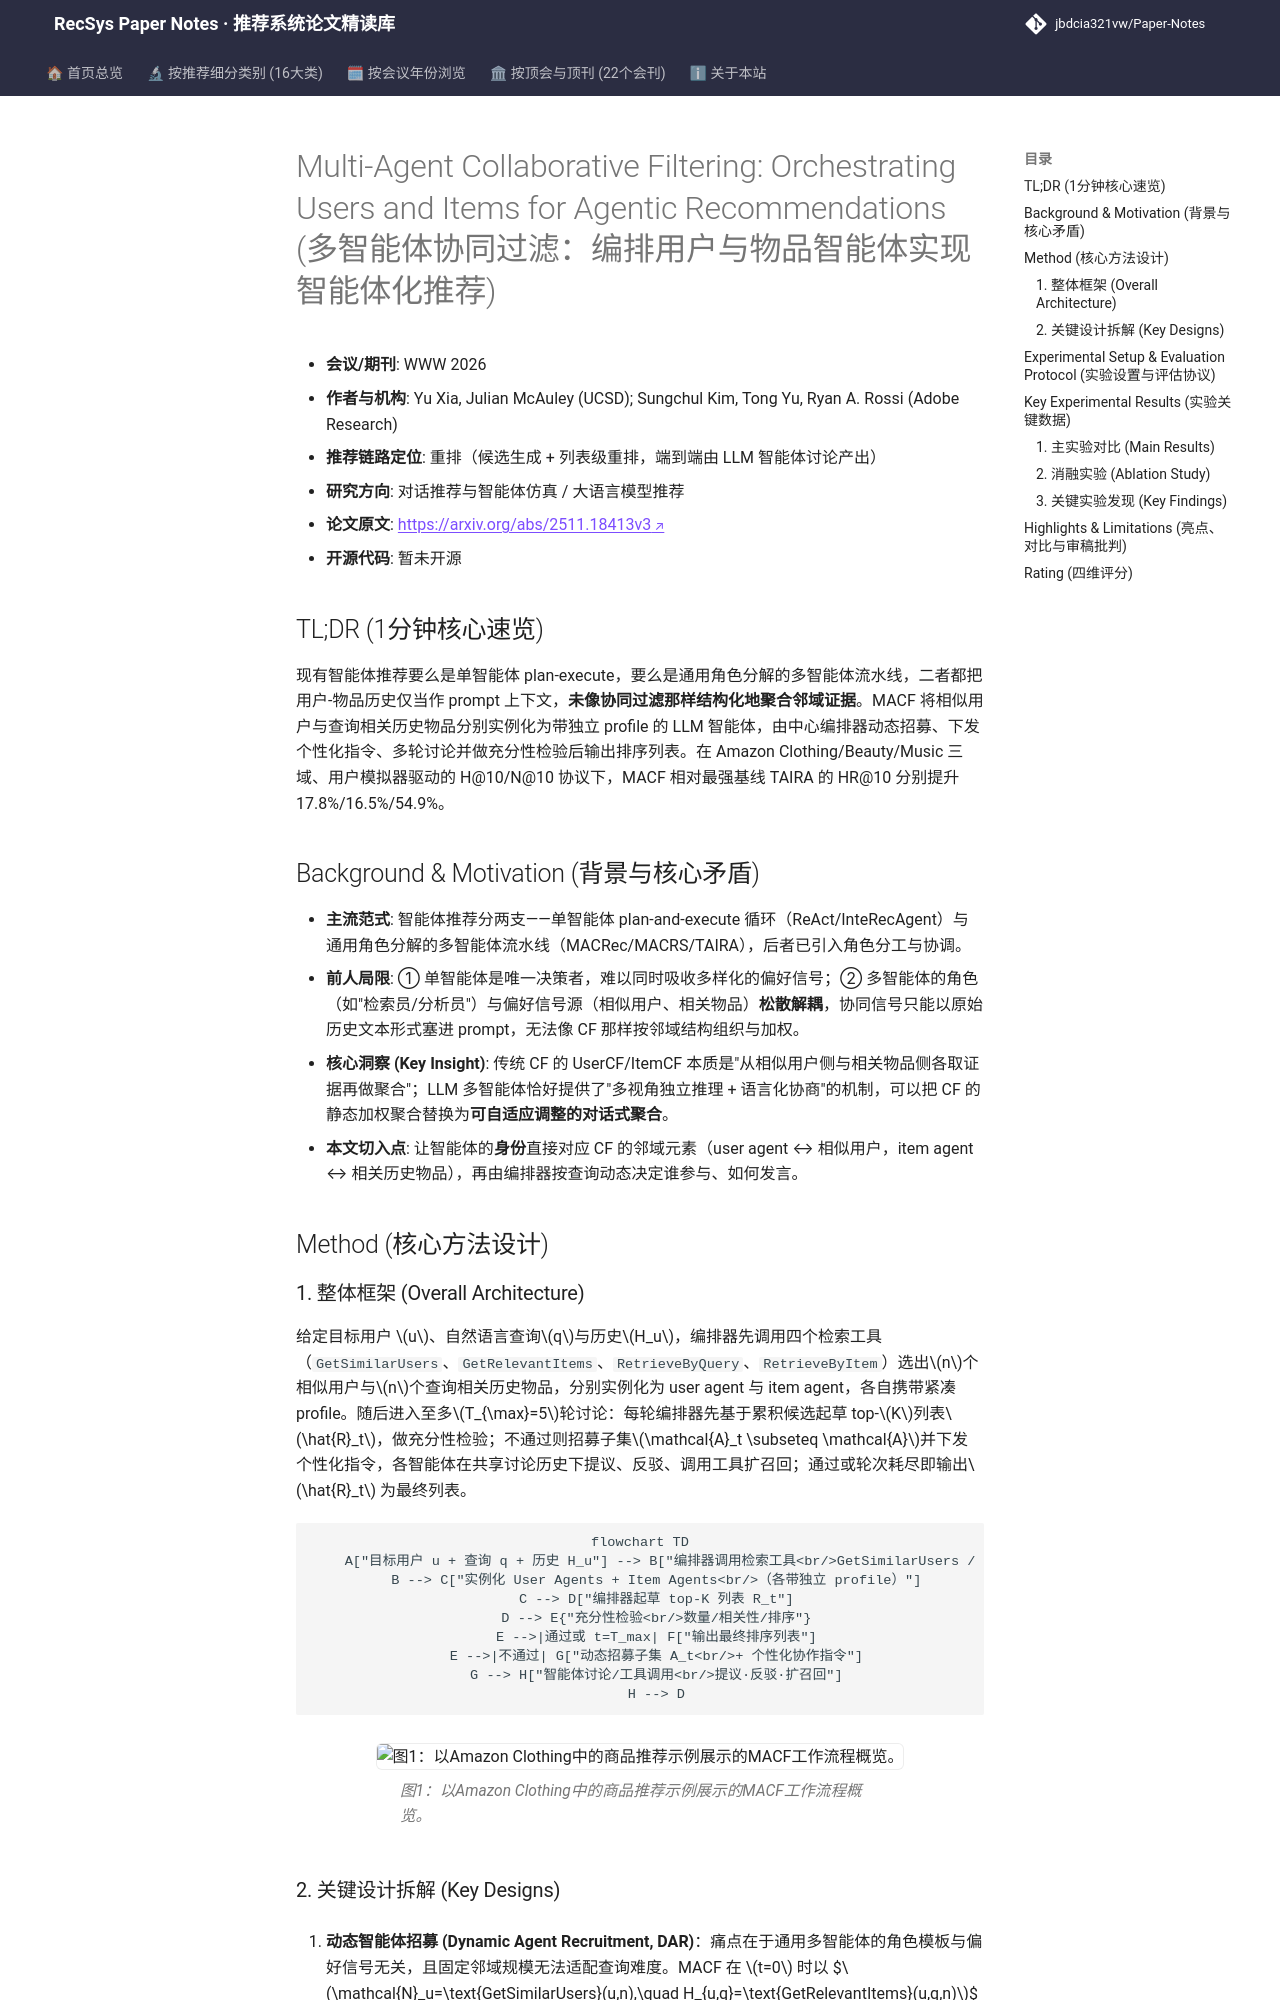

repository: jbdcia321vw/Paper-Notes · page: venues/WWW/2026/agent_conversational_rec/multi_agent_collaborative_filtering_orchestrating_users_and_items_for_agent/index.html · generator: mkdocs

---
title: "[Paper Note] Multi-Agent Collaborative Filtering: Orchestrating Users and Items for Agentic Recommendations"
description: "[WWW 2026][对话推荐与智能体仿真] 将相似用户与相关物品实例化为LLM智能体，由中心编排器动态招募并下发个性化指令，多轮讨论聚合协同信号，三域HR@10最高提升17.9%。"
tags:
  - WWW 2026
  - 对话推荐与智能体仿真
  - 重排
  - LLM多智能体协作
  - 动态编排
  - 协同过滤
date: 2026-11-12
venue: WWW
year: 2026
paper_url: "https://arxiv.org/abs/2511.18413"
code_url: ""
categories:
  - agent_conversational_rec
  - llm_rec
---

# Multi-Agent Collaborative Filtering: Orchestrating Users and Items for Agentic Recommendations (多智能体协同过滤：编排用户与物品智能体实现智能体化推荐)

- **会议/期刊**: WWW 2026
- **作者与机构**: Yu Xia, Julian McAuley (UCSD); Sungchul Kim, Tong Yu, Ryan A. Rossi (Adobe Research)
- **推荐链路定位**: 重排（候选生成 + 列表级重排，端到端由 LLM 智能体讨论产出）
- **研究方向**: 对话推荐与智能体仿真 / 大语言模型推荐
- **论文原文**: [https://arxiv.org/abs/2511.18413v3](https://arxiv.org/abs/2511.18413v3)
- **开源代码**: 暂未开源

## TL;DR (1分钟核心速览)

现有智能体推荐要么是单智能体 plan-execute，要么是通用角色分解的多智能体流水线，二者都把用户-物品历史仅当作 prompt 上下文，**未像协同过滤那样结构化地聚合邻域证据**。MACF 将相似用户与查询相关历史物品分别实例化为带独立 profile 的 LLM 智能体，由中心编排器动态招募、下发个性化指令、多轮讨论并做充分性检验后输出排序列表。在 Amazon Clothing/Beauty/Music 三域、用户模拟器驱动的 H@10/N@10 协议下，MACF 相对最强基线 TAIRA 的 HR@10 分别提升 17.8%/16.5%/54.9%。

## Background & Motivation (背景与核心矛盾)

- **主流范式**: 智能体推荐分两支——单智能体 plan-and-execute 循环（ReAct/InteRecAgent）与通用角色分解的多智能体流水线（MACRec/MACRS/TAIRA），后者已引入角色分工与协调。
- **前人局限**: ① 单智能体是唯一决策者，难以同时吸收多样化的偏好信号；② 多智能体的角色（如"检索员/分析员"）与偏好信号源（相似用户、相关物品）**松散解耦**，协同信号只能以原始历史文本形式塞进 prompt，无法像 CF 那样按邻域结构组织与加权。
- **核心洞察 (Key Insight)**: 传统 CF 的 UserCF/ItemCF 本质是"从相似用户侧与相关物品侧各取证据再做聚合"；LLM 多智能体恰好提供了"多视角独立推理 + 语言化协商"的机制，可以把 CF 的静态加权聚合替换为**可自适应调整的对话式聚合**。
- **本文切入点**: 让智能体的**身份**直接对应 CF 的邻域元素（user agent ↔ 相似用户，item agent ↔ 相关历史物品），再由编排器按查询动态决定谁参与、如何发言。

## Method (核心方法设计)

### 1. 整体框架 (Overall Architecture)

给定目标用户 $u$、自然语言查询$q$与历史$H_u$，编排器先调用四个检索工具（`GetSimilarUsers`、`GetRelevantItems`、`RetrieveByQuery`、`RetrieveByItem`）选出$n$个相似用户与$n$个查询相关历史物品，分别实例化为 user agent 与 item agent，各自携带紧凑 profile。随后进入至多$T_{\max}=5$轮讨论：每轮编排器先基于累积候选起草 top-$K$列表$\hat{R}_t$，做充分性检验；不通过则招募子集$\mathcal{A}_t \subseteq \mathcal{A}$并下发个性化指令，各智能体在共享讨论历史下提议、反驳、调用工具扩召回；通过或轮次耗尽即输出$\hat{R}_t$ 为最终列表。

```mermaid
flowchart TD
    A["目标用户 u + 查询 q + 历史 H_u"] --> B["编排器调用检索工具<br/>GetSimilarUsers / GetRelevantItems"]
    B --> C["实例化 User Agents + Item Agents<br/>（各带独立 profile）"]
    C --> D["编排器起草 top-K 列表 R_t"]
    D --> E{"充分性检验<br/>数量/相关性/排序"}
    E -->|通过或 t=T_max| F["输出最终排序列表"]
    E -->|不通过| G["动态招募子集 A_t<br/>+ 个性化协作指令"]
    G --> H["智能体讨论/工具调用<br/>提议·反驳·扩召回"]
    H --> D
```

<figure class="paper-figure" markdown="span">
  ![图1：以Amazon Clothing中的商品推荐示例展示的MACF工作流程概览。](../../../../assets/papers/2511.18413v3/figure_1.png)<figcaption>图1：以Amazon Clothing中的商品推荐示例展示的MACF工作流程概览。</figcaption>
</figure>
